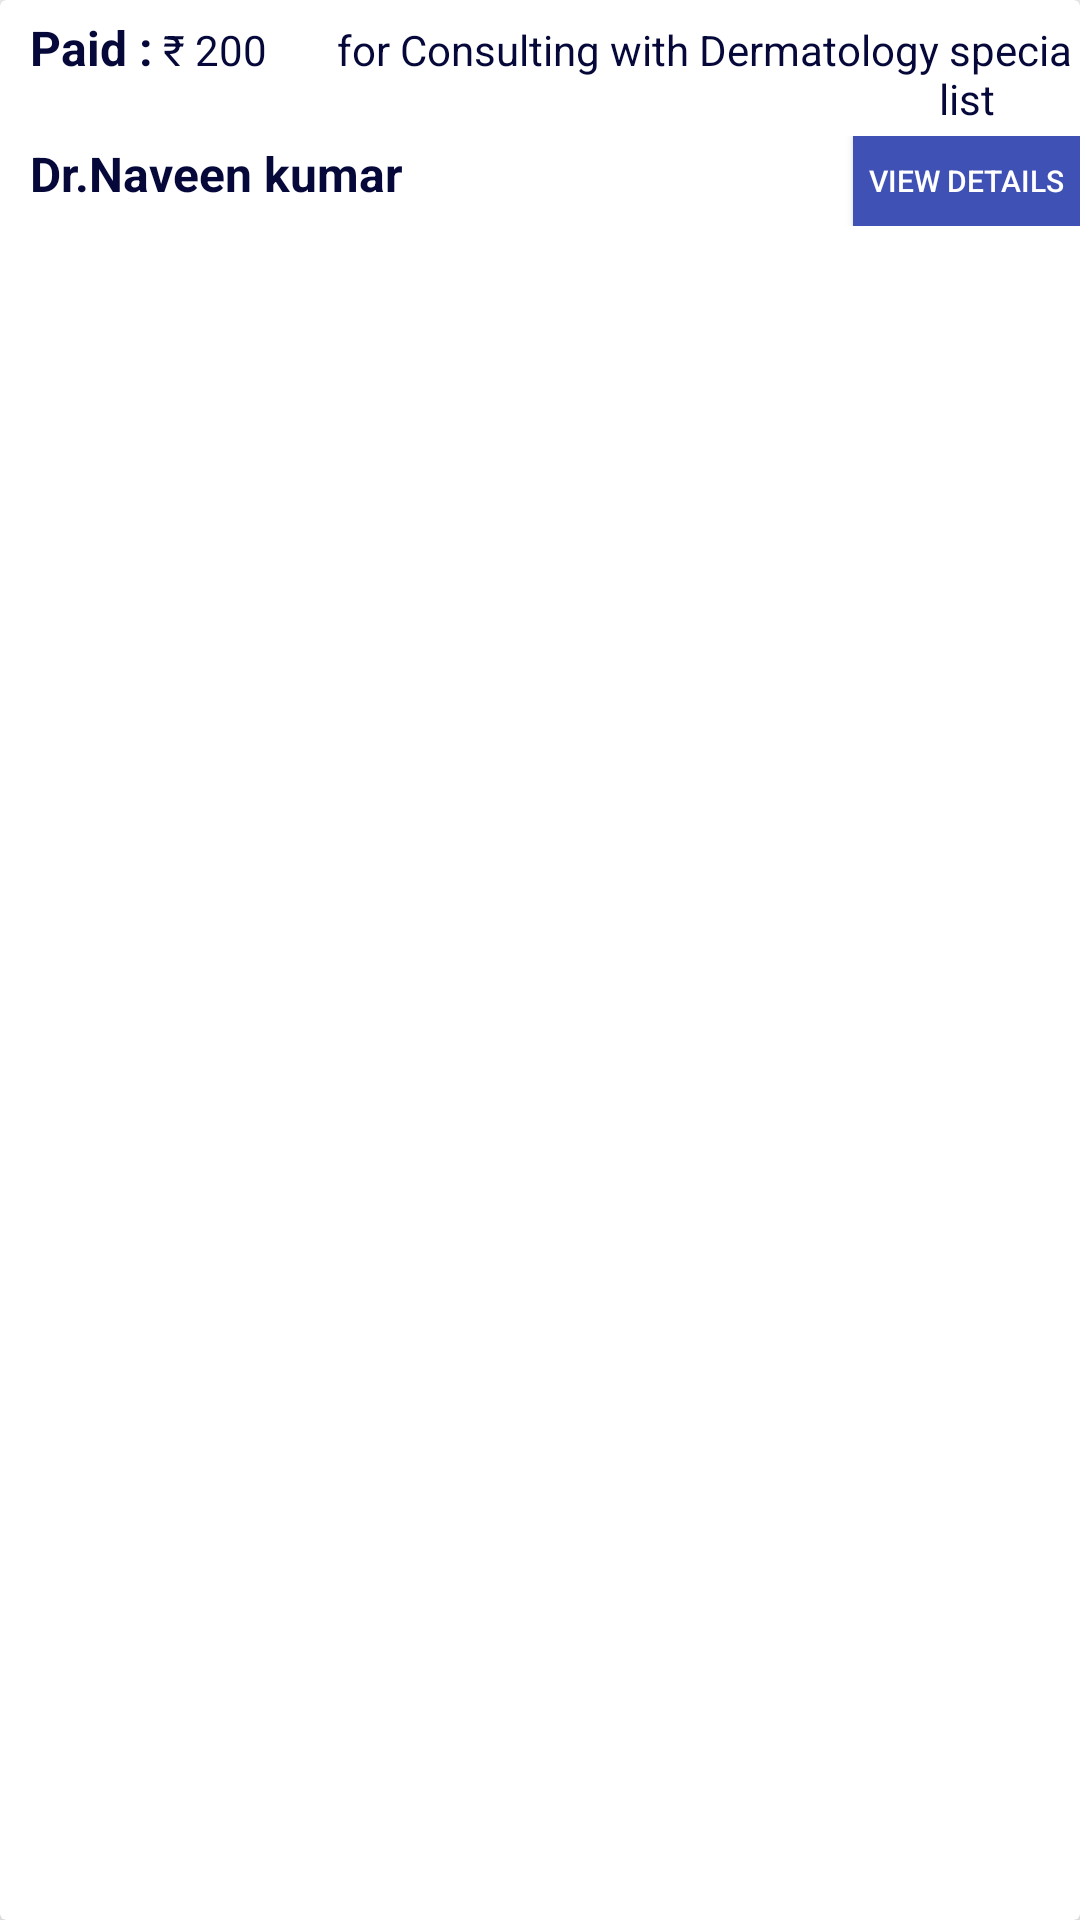

This screen was rendered from an Android layout file. Write that file and the resources it references.
<!-- AndroidManifest.xml: application theme AppTheme -->
<!-- res/layout/all_payments.xml -->
<?xml version="1.0" encoding="utf-8"?>
<androidx.cardview.widget.CardView xmlns:android="http://schemas.android.com/apk/res/android"
    android:layout_width="match_parent"
    android:layout_height="wrap_content"
    xmlns:app="http://schemas.android.com/apk/res-auto"
    xmlns:tools="http://schemas.android.com/tools"
   android:background="@drawable/rv_bg"
    android:layout_margin="10dp"
    app:cardElevation="10dp"
    >

    <LinearLayout
        android:layout_width="match_parent"
        android:layout_height="wrap_content"
        android:orientation="vertical"
        >


        <LinearLayout
            android:layout_width="match_parent"
            android:layout_height="wrap_content" android:layout_marginTop="5dp"
            android:orientation="horizontal">
            <TextView
                android:layout_width="wrap_content"
                android:layout_height="wrap_content"
                android:text="Paid :"
                android:textStyle="bold"
                android:textSize="16sp"
                android:id="@+id/name_dctr"
                android:layout_marginLeft="10dp"

                android:textColor="#050839"/>
            <RelativeLayout
                android:layout_width="wrap_content"
                android:layout_height="wrap_content"
                android:gravity="end">
                <TextView
                    android:layout_width="wrap_content"
                    android:layout_height="wrap_content"
                    android:text=" ₹ "
                    android:textColor="#050839"
                    android:id="@+id/rupee"

                    />
                <TextView
                    android:layout_width="wrap_content"
                    android:layout_height="wrap_content"
                    android:text="200" android:textAlignment="textEnd"
                    android:textColor="#050839"
                    android:id="@+id/amnt_dctr_paid"
                    android:layout_toRightOf="@id/rupee"
                    android:layout_marginRight="20dp"

                    /></RelativeLayout>
            <TextView
                android:layout_width="wrap_content"
                android:layout_height="wrap_content"
                android:text=" for Consulting with "
                android:textColor="#050839"


                /> <TextView
            android:layout_width="wrap_content"
            android:layout_height="wrap_content"
            android:text="Dermatology"
            android:textColor="#050839"
    android:id="@+id/spec_paid"
    /> <TextView
            android:layout_width="wrap_content"
            android:layout_height="wrap_content"
            android:text=" specialist"
            android:textColor="#050839"


            />
        </LinearLayout>
        <LinearLayout
            android:layout_width="match_parent"
            android:layout_height="wrap_content" android:layout_marginTop="5dp"
            android:orientation="horizontal">
            <TextView
                android:layout_width="wrap_content"
                android:layout_height="wrap_content"
                android:text="Dr.Naveen kumar"
                android:textStyle="bold"
                android:textSize="16sp"
                android:id="@+id/dctr_paid"
                android:layout_marginLeft="10dp"

                android:textColor="#050839"/>
            <Button
                android:layout_width="wrap_content"
                android:layout_height="30dp"
                android:layout_marginLeft="150dp"
                  android:text="View Details"
                android:textSize="10sp"
                android:id="@+id/detai_btn"
                android:textColor="@android:color/white"
                android:background="#3F51B5" />

        </LinearLayout>


        <LinearLayout
            android:layout_width="wrap_content"
            android:layout_height="wrap_content"
            android:visibility="gone"
            android:layout_gravity="center_horizontal"
            android:orientation="horizontal">
            <DatePicker
                android:layout_width="wrap_content"
                android:layout_height="wrap_content"
                android:datePickerMode="calendar"
                android:layout_marginLeft="-100dp"
                android:layout_marginBottom="-100dp"
                android:layout_marginTop="-100dp"
                android:layout_marginRight="-100dp"
                android:scaleX="0.5"
                android:scaleY="0.5"/>
            <TimePicker
                android:layout_width="wrap_content"
                android:layout_height="wrap_content"
                android:scaleX="0.5"
                android:layout_marginRight="-100dp"
                android:scaleY="0.5" android:layout_gravity="end"
                android:timePickerMode="spinner"
                android:layout_marginLeft="-30dp"/>
        </LinearLayout>
    </LinearLayout>


</androidx.cardview.widget.CardView>
<!-- resources referenced by this layout -->
<resources>
  <!-- drawable rv_bg (drawable) -->
  <?xml version="1.0" encoding="utf-8"?>
  <shape xmlns:android="http://schemas.android.com/apk/res/android">
      <stroke
          android:color="#FFFFFF"
  
          android:width="1dp"></stroke>
      <solid
          android:color="#FFFFFF"
          ></solid>
      <corners android:radius="30dp"/>
  </shape>
  <style name="AppTheme" parent="Theme.AppCompat.Light.NoActionBar">
          
          <item name="colorPrimary">#FFFFFF</item>
          <item name="colorPrimaryDark">@color/colorPrimaryDark</item>
          <item name="colorAccent">@color/colorAccent</item>
      </style>
  <color name="colorPrimaryDark">#3700B3</color>
  <color name="colorAccent">#03DAC5</color>
</resources>
